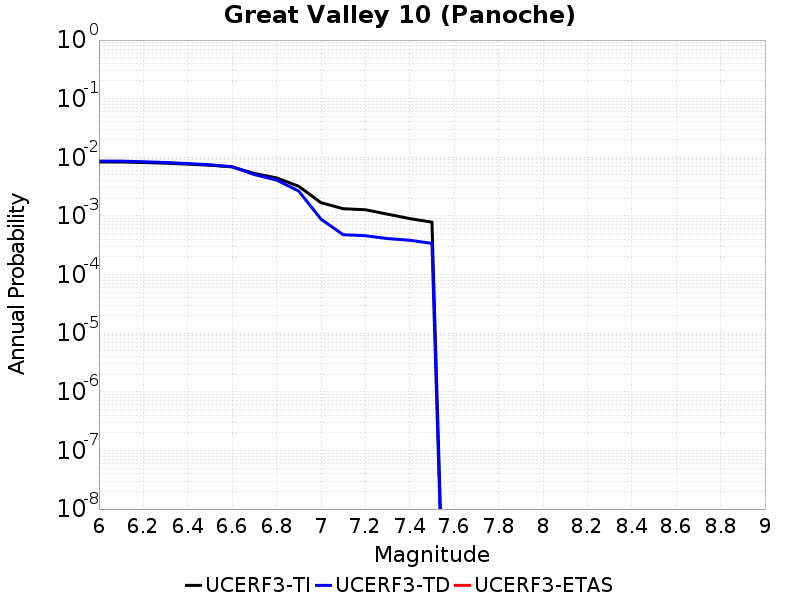

Source data for this figure (header and first rows):
Magnitude, UCERF3-TI Prob, UCERF3-TD Prob, UCERF3-ETAS Prob
6.0, 0.008321, 0.008597, 0.0
6.1, 0.008321, 0.008597, 0.0
6.2, 0.008147, 0.008402, 0.0
6.3, 0.007933, 0.008157, 0.0
6.4, 0.007652, 0.007834, 0.0
6.5, 0.007321, 0.00745, 0.0
6.6, 0.006862, 0.006915, 0.0
6.7, 0.005296, 0.005064, 0.0
6.8, 0.004455, 0.004093, 0.0
6.9, 0.003202, 0.002649, 0.0
7.0, 0.001685, 8.823031E-4, 0.0
7.1, 0.001327, 4.78099E-4, 0.0
7.2, 0.001276, 4.600091E-4, 0.0
7.3, 0.001072, 4.1069477E-4, 0.0
7.4, 9.0107694E-4, 3.8444946E-4, 0.0
7.5, 7.825126E-4, 3.4062008E-4, 0.0
